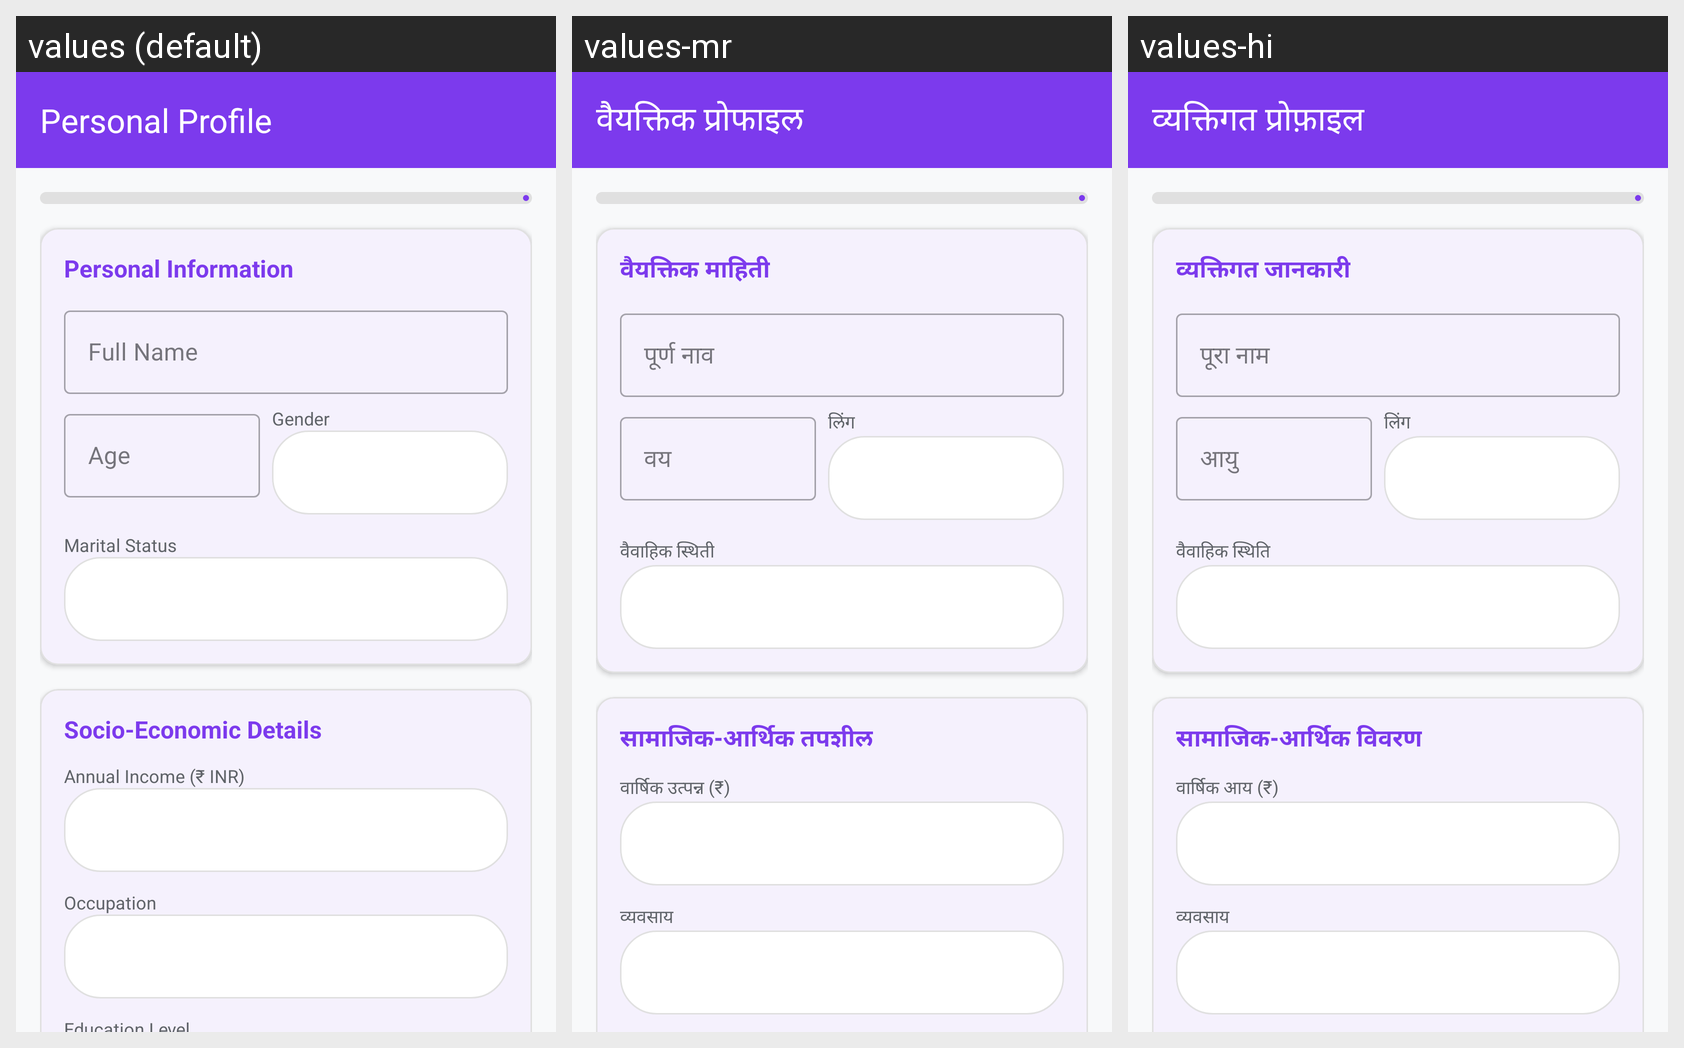

This grid shows one Android layout under several languages. Give, for every string resource on the screen, its name, the default text and each shown locale's text.
Android screen res/layout/activity_profile.xml rendered under 3 locales, left to right: values (default), values-mr, values-hi. Device: Nexus 5 (rendered at 1080×1920; each locale shown at half size, 540×960, under a caption strip naming it); theme Theme.Yojnika.
Strings drawn on this screen, with the default value and each locale's value (text and hints the layout hard-codes, and strings that could not be matched under every locale, appear in the picture but are not listed):

profile_title
  values: Personal Profile
  values-mr: वैयक्तिक प्रोफाइल
  values-hi: व्यक्तिगत प्रोफ़ाइल

personal_info
  values: Personal Information
  values-mr: वैयक्तिक माहिती
  values-hi: व्यक्तिगत जानकारी

full_name
  values: Full Name
  values-mr: पूर्ण नाव
  values-hi: पूरा नाम

age
  values: Age
  values-mr: वय
  values-hi: आयु

gender
  values: Gender
  values-mr: लिंग
  values-hi: लिंग

marital_status
  values: Marital Status
  values-mr: वैवाहिक स्थिती
  values-hi: वैवाहिक स्थिति

socio_economic_details
  values: Socio-Economic Details
  values-mr: सामाजिक-आर्थिक तपशील
  values-hi: सामाजिक-आर्थिक विवरण

annual_income
  values: Annual Income (₹ INR)
  values-mr: वार्षिक उत्पन्न (₹)
  values-hi: वार्षिक आय (₹)

occupation
  values: Occupation
  values-mr: व्यवसाय
  values-hi: व्यवसाय
